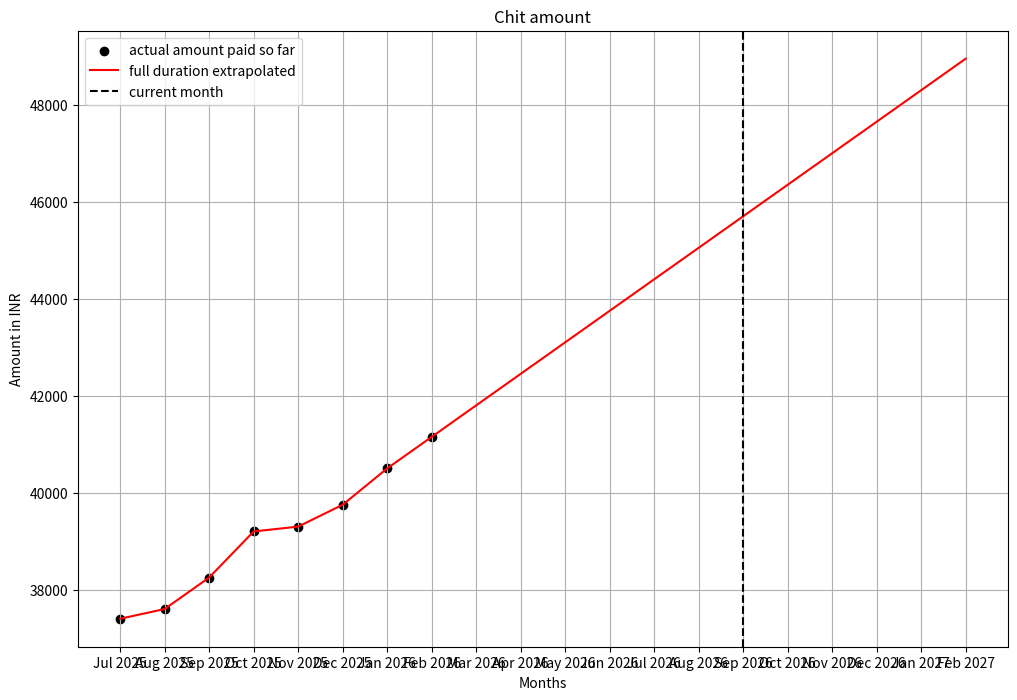

Reproduce this figure in Python.
"""
A script to calculate chit related numbers
Author: Ranjith Ravichandran
Created: 17 Feb 2026
"""

import pandas as pd
from datetime import date
import numpy as np
from scipy.interpolate import interp1d
import matplotlib.pyplot as plt

chit_start = date(2025, 7, 10)
chit_duration = 20 # 20 months
chit_end = chit_start + pd.DateOffset(months=chit_duration)

print('chit start:', chit_start)
print('chit end:', chit_end)

current_date = date.today()
current_month = date(current_date.year, current_date.month, 1)
current_month = current_month.strftime("%b %Y")
print('current month:', current_month)

chit_amounts_soFar = [37400, 37600, 38250, 39200, 39300,
                      39750, 40500, 41150] # amounts paid so far

def list_months_years_pandas(start_date, end_date):
    """Generates a list of 'Month Year' strings using pandas date_range."""
    # Generate a range of dates with 'ME' frequency (Month End)
    date_range = pd.date_range(start=start_date, end=end_date, freq='ME')
    # Format the dates into "Month Year" strings
    return date_range.strftime("%b %Y").tolist()


def chit_amount_prediction(paid_amounts, chit_full_duration):
    """Calculates chit amount prediction based on linear extrapolation from amounts paid so far"""
    paid_months = np.arange(1, len(paid_amounts) + 1)
    future_months = np.arange(len(paid_months)+1, chit_duration+1, 1)
    total_months = np.concatenate((paid_months, future_months))

    fit = interp1d(paid_months, paid_amounts, kind='linear', fill_value='extrapolate')

    return fit(total_months)

chit_months = list_months_years_pandas(chit_start, chit_end)
# print('list of chit months:', chit_months)

chit_amounts_fullDuration = chit_amount_prediction(chit_amounts_soFar, chit_duration)

# print chit amounts for each month
for i in range(len(chit_months)):
    chit_month = chit_months[i]
    chit_amount = chit_amounts_fullDuration[i]
    print('chit month:', chit_month, '--> chit amount:', chit_amount)

# plot for comparison
plt.figure(figsize=(12, 8))
plt.scatter(chit_months[0:len(chit_amounts_soFar)], chit_amounts_soFar, color='k', label='actual amount paid so far')
plt.plot(chit_months, chit_amounts_fullDuration, color='red', label='full duration extrapolated')
plt.axvline(x=current_month, color='k', linestyle='--', label='current month')
plt.legend()
plt.title("Chit amount")
plt.xlabel("Months")
plt.ylabel("Amount in INR")
plt.grid(True)
plt.show()
